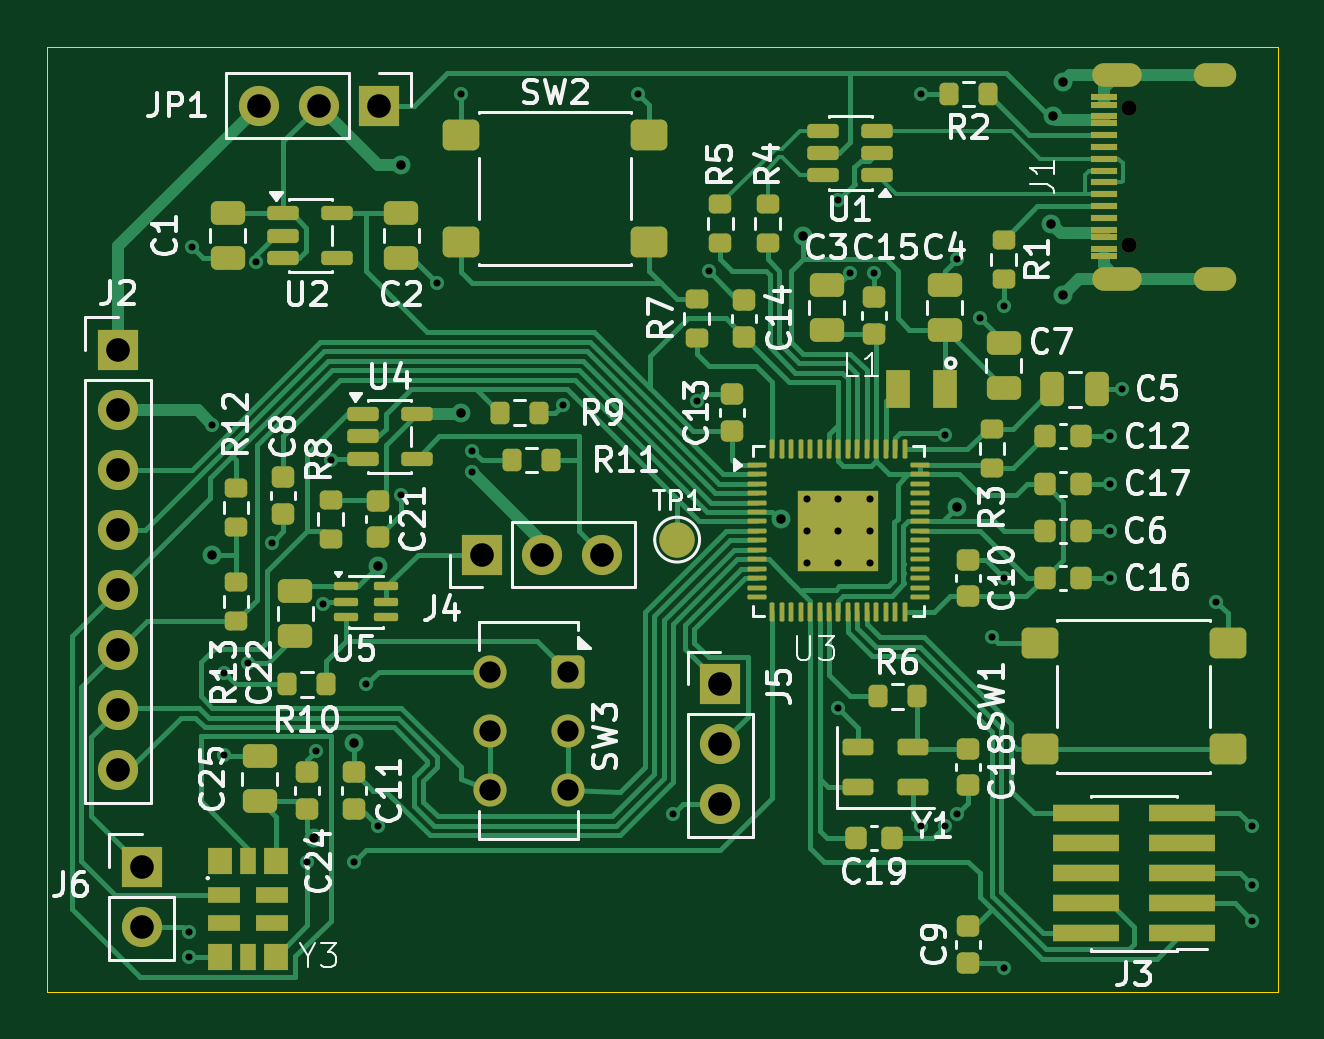
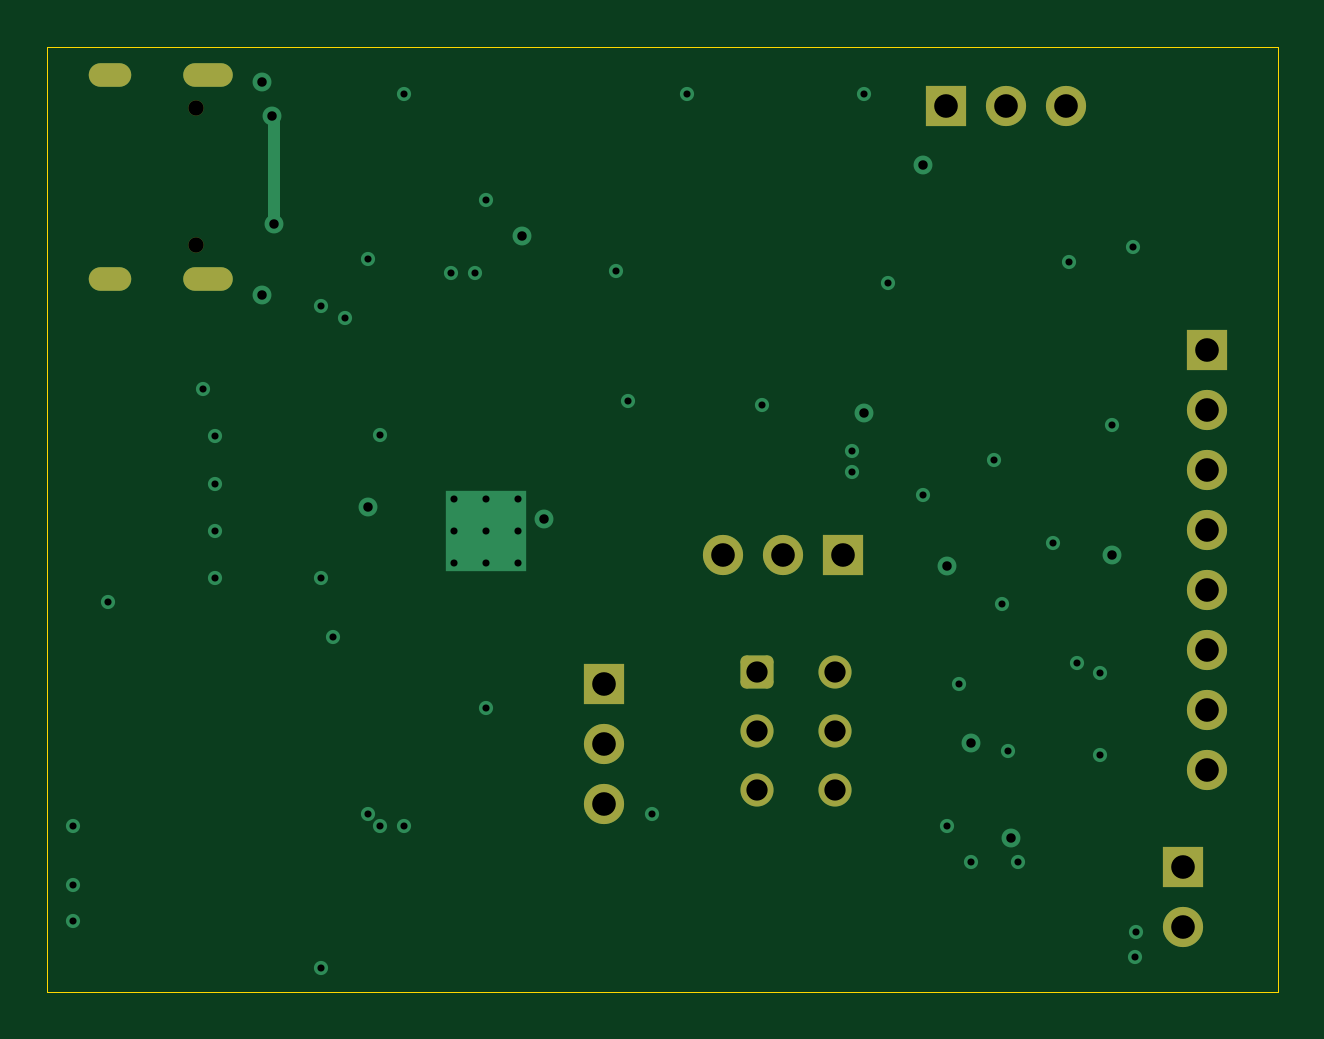
Circuit board: 13 layer files. Board 52.1 x 40.0 mm.
- bottom_copper: fsoc-tx-B_Cu.gbr (5796 bytes)
- bottom_mask: fsoc-tx-B_Mask.gbr (2248 bytes)
- paste: fsoc-tx-B_Paste.gbr (452 bytes)
- bottom_silk: fsoc-tx-B_Silkscreen.gbr (453 bytes)
- outline: fsoc-tx-Edge_Cuts.gbr (686 bytes)
- top_copper: fsoc-tx-F_Cu.gbr (51857 bytes)
- top_mask: fsoc-tx-F_Mask.gbr (10830 bytes)
- paste: fsoc-tx-F_Paste.gbr (9681 bytes)
- top_silk: fsoc-tx-F_Silkscreen.gbr (83188 bytes)
- inner_copper: fsoc-tx-In1_Cu.gbr (83206 bytes)
- inner_copper: fsoc-tx-In2_Cu.gbr (6121 bytes)
- drill: fsoc-tx-NPTH.drl (360 bytes)
- drill: fsoc-tx-PTH.drl (2170 bytes)

=== bottom_copper: fsoc-tx-B_Cu.gbr ===
%TF.GenerationSoftware,KiCad,Pcbnew,10.0.5*%
%TF.CreationDate,2026-11-13T16:25:29+02:00*%
%TF.ProjectId,fsoc-tx,66736f63-2d74-4782-9e6b-696361645f70,rev?*%
%TF.SameCoordinates,Original*%
%TF.FileFunction,Copper,L4,Bot*%
%TF.FilePolarity,Positive*%
%FSLAX46Y46*%
G04 Gerber Fmt 4.6, Leading zero omitted, Abs format (unit mm)*
G04 Created by KiCad (PCBNEW 10.0.5) date 2026-11-13 16:25:29*
%MOMM*%
%LPD*%
G01*
G04 APERTURE LIST*
G04 Aperture macros list*
%AMRoundRect*
0 Rectangle with rounded corners*
0 $1 Rounding radius*
0 $2 $3 $4 $5 $6 $7 $8 $9 X,Y pos of 4 corners*
0 Add a 4 corners polygon primitive as box body*
4,1,4,$2,$3,$4,$5,$6,$7,$8,$9,$2,$3,0*
0 Add four circle primitives for the rounded corners*
1,1,$1+$1,$2,$3*
1,1,$1+$1,$4,$5*
1,1,$1+$1,$6,$7*
1,1,$1+$1,$8,$9*
0 Add four rect primitives between the rounded corners*
20,1,$1+$1,$2,$3,$4,$5,0*
20,1,$1+$1,$4,$5,$6,$7,0*
20,1,$1+$1,$6,$7,$8,$9,0*
20,1,$1+$1,$8,$9,$2,$3,0*%
G04 Aperture macros list end*
%TA.AperFunction,ComponentPad*%
%ADD10R,1.700000X1.700000*%
%TD*%
%TA.AperFunction,ComponentPad*%
%ADD11C,1.700000*%
%TD*%
%TA.AperFunction,HeatsinkPad*%
%ADD12C,0.600000*%
%TD*%
%TA.AperFunction,HeatsinkPad*%
%ADD13R,3.400000X3.400000*%
%TD*%
%TA.AperFunction,ComponentPad*%
%ADD14C,1.400000*%
%TD*%
%TA.AperFunction,ComponentPad*%
%ADD15RoundRect,0.250000X-0.450000X0.450000X-0.450000X-0.450000X0.450000X-0.450000X0.450000X0.450000X0*%
%TD*%
%TA.AperFunction,ComponentPad*%
%ADD16O,2.100000X1.000000*%
%TD*%
%TA.AperFunction,ComponentPad*%
%ADD17O,1.800000X1.000000*%
%TD*%
%TA.AperFunction,ViaPad*%
%ADD18C,0.600000*%
%TD*%
%TA.AperFunction,ViaPad*%
%ADD19C,0.800000*%
%TD*%
%TA.AperFunction,Conductor*%
%ADD20C,0.500000*%
%TD*%
G04 APERTURE END LIST*
D10*
%TO.P,J5,1,Pin_1_1*%
%TO.N,/UART_DEBUG_TX*%
X153000000Y-101500000D03*
D11*
%TO.P,J5,2,Pin_2_2*%
%TO.N,/UART_DEBUG_RX*%
X153000000Y-104040000D03*
%TO.P,J5,3,Pin_3_3*%
%TO.N,GND*%
X153000000Y-106580000D03*
%TD*%
D10*
%TO.P,J2,1,Pin_1_1*%
%TO.N,/TX_POWER_USB/VIN_HOST_5V*%
X127500000Y-87340000D03*
D11*
%TO.P,J2,2,Pin_2_2*%
%TO.N,GND*%
X127500000Y-89880000D03*
%TO.P,J2,3,Pin_3_3*%
%TO.N,/HOST_UART_TX*%
X127500000Y-92420000D03*
%TO.P,J2,4,Pin_4_4*%
%TO.N,/HOST_UART_RX*%
X127500000Y-94960000D03*
%TO.P,J2,5,Pin_5_5*%
%TO.N,/HOST_I2C_SDA*%
X127500000Y-97500000D03*
%TO.P,J2,6,Pin_6_6*%
%TO.N,/HOST_I2C_SCL*%
X127500000Y-100040000D03*
%TO.P,J2,7,Pin_7_7*%
%TO.N,/PPS_OUT*%
X127500000Y-102580000D03*
%TO.P,J2,8,Pin_8_8*%
%TO.N,/HOST_READY*%
X127500000Y-105120000D03*
%TD*%
D10*
%TO.P,J4,1,Pin_1_1*%
%TO.N,/TX_LASER/LASER_MODULE_5V*%
X142920000Y-96000000D03*
D11*
%TO.P,J4,2,Pin_2_2*%
%TO.N,GND*%
X145460000Y-96000000D03*
%TO.P,J4,3,Pin_3_3*%
%TO.N,/TX_LASER/LASER_DATA_5V*%
X148000000Y-96000000D03*
%TD*%
D12*
%TO.P,U3,61,GND_61*%
%TO.N,GND*%
X156650000Y-93650000D03*
X156650000Y-95000000D03*
X156650000Y-96350000D03*
X158000000Y-93650000D03*
X158000000Y-95000000D03*
D13*
X158000000Y-95000000D03*
D12*
X158000000Y-96350000D03*
X159350000Y-93650000D03*
X159350000Y-95000000D03*
X159350000Y-96350000D03*
%TD*%
D14*
%TO.P,SW3,1*%
%TO.N,/LASER_PWR_EN*%
X146540000Y-103460000D03*
X146540000Y-105960000D03*
D15*
%TO.P,SW3,2*%
%TO.N,Net-(U5-ON)*%
X146540000Y-100960000D03*
D14*
%TO.P,SW3,3*%
%TO.N,Net-(R8-Pad2)*%
X143240000Y-103460000D03*
X143240000Y-105960000D03*
%TO.P,SW3,4*%
%TO.N,GND*%
X143240000Y-100960000D03*
%TD*%
D10*
%TO.P,J6,1,Pin_1_1*%
%TO.N,/PPS_OUT*%
X128500000Y-109225000D03*
D11*
%TO.P,J6,2,Pin_2_2*%
%TO.N,GND*%
X128500000Y-111765000D03*
%TD*%
D16*
%TO.P,J1,SH,SHIELD_SH*%
%TO.N,GND*%
X169795000Y-84320000D03*
D17*
X173945000Y-84320000D03*
D16*
X169795000Y-75680000D03*
D17*
X173945000Y-75680000D03*
%TD*%
D10*
%TO.P,JP1,1,A_1*%
%TO.N,/TX_POWER_USB/VBUS_USB*%
X138540000Y-77000000D03*
D11*
%TO.P,JP1,2,C_2*%
%TO.N,/SYS_5V*%
X136000000Y-77000000D03*
%TO.P,JP1,3,B_3*%
%TO.N,/TX_POWER_USB/VIN_HOST_5V*%
X133460000Y-77000000D03*
%TD*%
D18*
%TO.N,GND*%
X175500000Y-107500000D03*
X133000000Y-100600000D03*
X138000000Y-101500000D03*
X142500000Y-92500000D03*
X152000000Y-89500000D03*
X130525000Y-113025000D03*
X146325735Y-89674265D03*
X135900000Y-104300000D03*
X163000000Y-83500000D03*
X151000000Y-107000000D03*
D19*
X167500000Y-85000000D03*
D18*
X169500000Y-93000000D03*
X158000000Y-102500000D03*
X162500000Y-107500000D03*
X134000000Y-95500000D03*
X161500000Y-76500000D03*
X163000000Y-107000000D03*
X169500000Y-95000000D03*
X131500000Y-90500000D03*
X164000000Y-86000000D03*
X170000000Y-89000000D03*
X130637500Y-83000000D03*
X158500000Y-84100000D03*
D19*
X167500000Y-76000000D03*
D18*
X141000000Y-84500000D03*
X159500000Y-84100000D03*
X162500000Y-90950000D03*
X152500000Y-84000000D03*
X132000000Y-104500000D03*
X149500000Y-76500000D03*
X158000000Y-81000000D03*
X174000000Y-98000000D03*
X142500000Y-91600000D03*
X164500000Y-99500000D03*
X175500000Y-110000000D03*
X165000000Y-113500000D03*
X133337694Y-83628683D03*
X161500000Y-107500000D03*
X130500000Y-112000000D03*
X136166576Y-98102460D03*
X139500000Y-93500000D03*
X138500000Y-107500000D03*
X175500000Y-111500000D03*
X142000000Y-76500000D03*
X132000000Y-101000000D03*
X165000000Y-97000000D03*
X165000000Y-85500000D03*
X169500000Y-97000000D03*
X136500000Y-92000000D03*
X169500000Y-91000000D03*
D19*
%TO.N,/+3V3_DIG*%
X135800000Y-108000000D03*
X131500000Y-96000000D03*
X137500000Y-104000000D03*
%TO.N,/TX_MCU_CLOCK/+1V1*%
X156500000Y-82500000D03*
X155548216Y-94498837D03*
X163000000Y-94000000D03*
%TO.N,/SYS_5V*%
X142000000Y-90000000D03*
X139500000Y-79500000D03*
X138500000Y-96500000D03*
D18*
%TO.N,/TX_MCU_CLOCK/REF_10M*%
X135500000Y-109000000D03*
X137500000Y-109000000D03*
D19*
%TO.N,/TX_POWER_USB/VBUS_USB*%
X167080000Y-77420000D03*
X167000000Y-82000000D03*
%TD*%
%TO.N,/TX_POWER_USB/VBUS_USB*%
D20*
X167000000Y-82000000D02*
X167000000Y-77500000D01*
X167000000Y-77500000D02*
X167080000Y-77420000D01*
%TD*%
M02*

=== bottom_mask: fsoc-tx-B_Mask.gbr (2248 bytes, source withheld) ===
=== paste: fsoc-tx-B_Paste.gbr ===
%TF.GenerationSoftware,KiCad,Pcbnew,10.0.5*%
%TF.CreationDate,2026-11-13T16:25:29+02:00*%
%TF.ProjectId,fsoc-tx,66736f63-2d74-4782-9e6b-696361645f70,rev?*%
%TF.SameCoordinates,Original*%
%TF.FileFunction,Paste,Bot*%
%TF.FilePolarity,Positive*%
%FSLAX46Y46*%
G04 Gerber Fmt 4.6, Leading zero omitted, Abs format (unit mm)*
G04 Created by KiCad (PCBNEW 10.0.5) date 2026-11-13 16:25:29*
%MOMM*%
%LPD*%
G01*
G04 APERTURE LIST*
G04 APERTURE END LIST*
M02*

=== bottom_silk: fsoc-tx-B_Silkscreen.gbr ===
%TF.GenerationSoftware,KiCad,Pcbnew,10.0.5*%
%TF.CreationDate,2026-11-13T16:25:29+02:00*%
%TF.ProjectId,fsoc-tx,66736f63-2d74-4782-9e6b-696361645f70,rev?*%
%TF.SameCoordinates,Original*%
%TF.FileFunction,Legend,Bot*%
%TF.FilePolarity,Positive*%
%FSLAX46Y46*%
G04 Gerber Fmt 4.6, Leading zero omitted, Abs format (unit mm)*
G04 Created by KiCad (PCBNEW 10.0.5) date 2026-11-13 16:25:29*
%MOMM*%
%LPD*%
G01*
G04 APERTURE LIST*
G04 APERTURE END LIST*
M02*

=== outline: fsoc-tx-Edge_Cuts.gbr ===
%TF.GenerationSoftware,KiCad,Pcbnew,10.0.5*%
%TF.CreationDate,2026-11-13T16:25:29+02:00*%
%TF.ProjectId,fsoc-tx,66736f63-2d74-4782-9e6b-696361645f70,rev?*%
%TF.SameCoordinates,Original*%
%TF.FileFunction,Profile,NP*%
%FSLAX46Y46*%
G04 Gerber Fmt 4.6, Leading zero omitted, Abs format (unit mm)*
G04 Created by KiCad (PCBNEW 10.0.5) date 2026-11-13 16:25:29*
%MOMM*%
%LPD*%
G01*
G04 APERTURE LIST*
%TA.AperFunction,Profile*%
%ADD10C,0.050000*%
%TD*%
G04 APERTURE END LIST*
D10*
X124500000Y-74500000D02*
X176587500Y-74500000D01*
X124500000Y-114500000D02*
X124500000Y-74500000D01*
X176587500Y-74500000D02*
X176587500Y-114500000D01*
X176587500Y-114500000D02*
X124500000Y-114500000D01*
M02*

=== top_copper: fsoc-tx-F_Cu.gbr (51857 bytes, source omitted) ===
=== top_mask: fsoc-tx-F_Mask.gbr (10830 bytes, source omitted) ===
=== paste: fsoc-tx-F_Paste.gbr (9681 bytes, source omitted) ===
=== top_silk: fsoc-tx-F_Silkscreen.gbr (83188 bytes, source omitted) ===
=== inner_copper: fsoc-tx-In1_Cu.gbr (83206 bytes, source omitted) ===
=== inner_copper: fsoc-tx-In2_Cu.gbr (6121 bytes, source omitted) ===
=== drill: fsoc-tx-NPTH.drl ===
M48
; DRILL file KiCad 10.0.5 date 2026-11-13T16:25:30
; FORMAT={-:-/ absolute / metric / decimal}
; #@! TF.CreationDate,2026-11-13T16:25:30+02:00
; #@! TF.GenerationSoftware,Kicad,Pcbnew,10.0.5
; #@! TF.FileFunction,NonPlated,1,4,NPTH
FMAT,2
METRIC
; #@! TA.AperFunction,NonPlated,NPTH,ComponentDrill
T1C0.650
%
G90
G05
T1
X170.305Y-77.11
X170.305Y-82.89
M30

=== drill: fsoc-tx-PTH.drl ===
M48
; DRILL file KiCad 10.0.5 date 2026-11-13T16:25:30
; FORMAT={-:-/ absolute / metric / decimal}
; #@! TF.CreationDate,2026-11-13T16:25:30+02:00
; #@! TF.GenerationSoftware,Kicad,Pcbnew,10.0.5
; #@! TF.FileFunction,Plated,1,4,PTH
FMAT,2
METRIC
; #@! TA.AperFunction,Plated,PTH,ViaDrill
T1C0.300
; #@! TA.AperFunction,Plated,PTH,ComponentDrill
T2C0.300
; #@! TA.AperFunction,Plated,PTH,ViaDrill
T3C0.400
; #@! TA.AperFunction,Plated,PTH,ComponentDrill
T4C0.600
; #@! TA.AperFunction,Plated,PTH,ComponentDrill
T5C0.900
; #@! TA.AperFunction,Plated,PTH,ComponentDrill
T6C1.000
%
G90
G05
T1
X130.5Y-112.0
X130.525Y-113.025
X130.637Y-83.0
X131.5Y-90.5
X132.0Y-101.0
X132.0Y-104.5
X133.0Y-100.6
X133.338Y-83.629
X134.0Y-95.5
X135.5Y-109.0
X135.9Y-104.3
X136.167Y-98.102
X136.5Y-92.0
X137.5Y-109.0
X138.0Y-101.5
X138.5Y-107.5
X139.5Y-93.5
X141.0Y-84.5
X142.0Y-76.5
X142.5Y-91.6
X142.5Y-92.5
X146.326Y-89.674
X149.5Y-76.5
X151.0Y-107.0
X152.0Y-89.5
X152.5Y-84.0
X158.0Y-81.0
X158.0Y-102.5
X158.5Y-84.1
X159.5Y-84.1
X161.5Y-76.5
X161.5Y-107.5
X162.5Y-90.95
X162.5Y-107.5
X163.0Y-83.5
X163.0Y-107.0
X164.0Y-86.0
X164.5Y-99.5
X165.0Y-85.5
X165.0Y-97.0
X165.0Y-113.5
X169.5Y-91.0
X169.5Y-93.0
X169.5Y-95.0
X169.5Y-97.0
X170.0Y-89.0
X174.0Y-98.0
X175.5Y-107.5
X175.5Y-110.0
X175.5Y-111.5
T2
X156.65Y-93.65
X156.65Y-95.0
X156.65Y-96.35
X158.0Y-93.65
X158.0Y-95.0
X158.0Y-96.35
X159.35Y-93.65
X159.35Y-95.0
X159.35Y-96.35
T3
X131.5Y-96.0
X135.8Y-108.0
X137.5Y-104.0
X138.5Y-96.5
X139.5Y-79.5
X142.0Y-90.0
X155.548Y-94.499
X156.5Y-82.5
X163.0Y-94.0
X167.0Y-82.0
X167.08Y-77.42
X167.5Y-76.0
X167.5Y-85.0
T5
X143.24Y-100.96
X143.24Y-103.46
X143.24Y-105.96
X146.54Y-100.96
X146.54Y-103.46
X146.54Y-105.96
T6
X127.5Y-87.34
X127.5Y-89.88
X127.5Y-92.42
X127.5Y-94.96
X127.5Y-97.5
X127.5Y-100.04
X127.5Y-102.58
X127.5Y-105.12
X128.5Y-109.225
X128.5Y-111.765
X133.46Y-77.0
X136.0Y-77.0
X138.54Y-77.0
X142.92Y-96.0
X145.46Y-96.0
X148.0Y-96.0
X153.0Y-101.5
X153.0Y-104.04
X153.0Y-106.58
T4
G00X169.245Y-75.68
M15
G01X170.345Y-75.68
M16
G05
G00X169.245Y-84.32
M15
G01X170.345Y-84.32
M16
G05
G00X173.545Y-75.68
M15
G01X174.345Y-75.68
M16
G05
G00X173.545Y-84.32
M15
G01X174.345Y-84.32
M16
G05
M30
